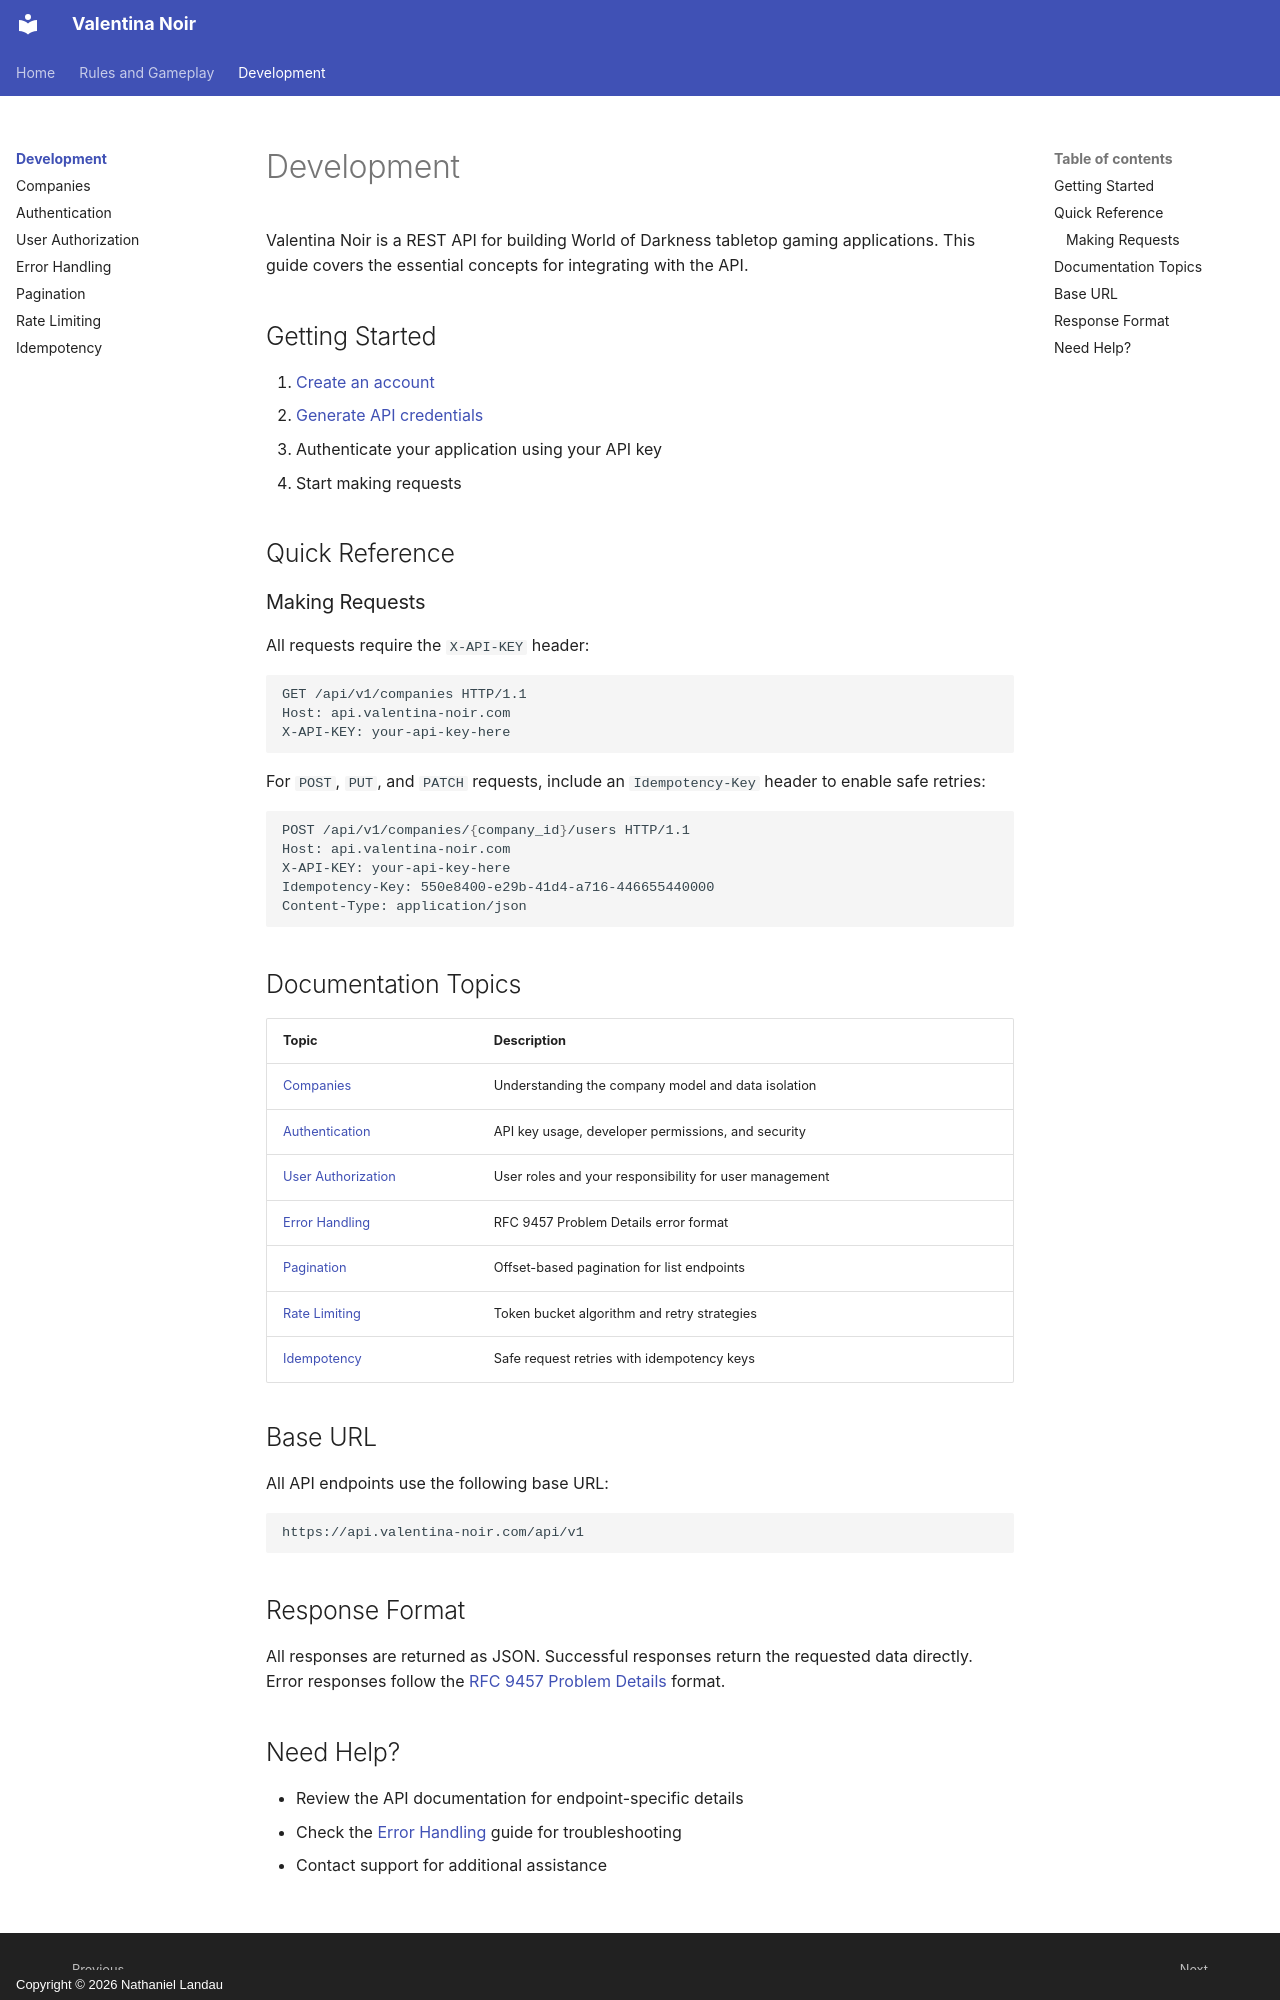

repository: natelandau/testharness · page: development/index.html · generator: mkdocs · copyright: Copyright © 2026 Nathaniel Landau

# Development

Valentina Noir is a REST API for building World of Darkness tabletop gaming applications. This guide covers the essential concepts for integrating with the API.

## Getting Started

1. [Create an account](https://valentina.dev/signup)
2. [Generate API credentials](https://valentina.dev/settings/api)
3. Authenticate your application using your API key
4. Start making requests

## Quick Reference

### Making Requests

All requests require the `X-API-KEY` header:

```shell
GET /api/v1/companies HTTP/1.1
Host: api.valentina-noir.com
X-API-KEY: your-api-key-here
```

For `POST`, `PUT`, and `PATCH` requests, include an `Idempotency-Key` header to enable safe retries:

```shell
POST /api/v1/companies/{company_id}/users HTTP/1.1
Host: api.valentina-noir.com
X-API-KEY: your-api-key-here
Idempotency-Key: 550e8400-e29b-41d4-a716-446655440000
Content-Type: application/json
```

## Documentation Topics

| Topic                                  | Description                                            |
| -------------------------------------- | ------------------------------------------------------ |
| [Companies](companies.md)              | Understanding the company model and data isolation     |
| [Authentication](authentication.md)    | API key usage, developer permissions, and security     |
| [User Authorization](authorization.md) | User roles and your responsibility for user management |
| [Error Handling](errors.md)            | RFC 9457 Problem Details error format                  |
| [Pagination](pagination.md)            | Offset-based pagination for list endpoints             |
| [Rate Limiting](rate-limiting.md)      | Token bucket algorithm and retry strategies            |
| [Idempotency](idempotency.md)          | Safe request retries with idempotency keys             |

## Base URL

All API endpoints use the following base URL:

```
https://api.valentina-noir.com/api/v1
```

## Response Format

All responses are returned as JSON. Successful responses return the requested data directly. Error responses follow the [RFC 9457 Problem Details](errors.md) format.
